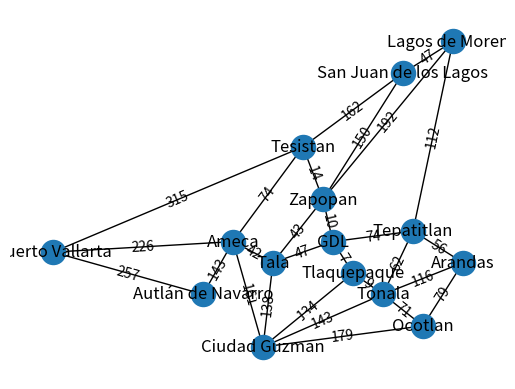

This figure's Python source:
#Importamos librerias para crear los nodos, aristas y mostrar el grafo
import networkx as nx
import matplotlib.pyplot as plt
g=nx.Graph()

#Creamos los nodos y posiciones en el grafo 
g.add_node("Puerto Vallarta",pos=(-10,10))
g.add_node("Autlán de Navarro",pos=(5,6))
g.add_node("Ameca",pos=(8,11))
g.add_node("Tala",pos=(12,9))
g.add_node("Ciudad Guzman",pos=(11,1))
g.add_node("Tesistan",pos=(15,20))
g.add_node("GDL",pos=(18,11))
g.add_node("Tlaquepaque",pos=(20,8))
g.add_node("Zapopan",pos=(17,15))
g.add_node("San Juan de los Lagos",pos=(25,27))
g.add_node("Lagos de Moreno",pos=(30,30))
g.add_node("Tonala",pos=(23,6))
g.add_node("Ocotlan",pos=(27,3))
g.add_node("Tepatitlan",pos=(26,12))
g.add_node("Arandas",pos=(31,9))

#Creamos las aristas del grafo y su peso/distancia
g.add_edge("Puerto Vallarta", "Tesistan", weight=315)
g.add_edge("Puerto Vallarta", "Ameca", weight=226)
g.add_edge("Puerto Vallarta", "Autlán de Navarro", weight=257)
g.add_edge("Tesistan", "Ameca", weight=74)
g.add_edge("Tesistan", "Zapopan", weight=14)
g.add_edge("Tesistan", "San Juan de los Lagos", weight=162)
g.add_edge("Ameca", "Tala", weight=42)
g.add_edge("Ameca", "Ciudad Guzman", weight=161)
g.add_edge("Ameca", "Autlán de Navarro", weight=143)
g.add_edge("Tala", "Zapopan", weight=43)
g.add_edge("Tala", "GDL", weight=47)
g.add_edge("Tala", "Ciudad Guzman", weight=138)
g.add_edge("Ciudad Guzman",	"Tlaquepaque", weight=134)
g.add_edge("Ciudad Guzman",	"Tonala", weight=143)
g.add_edge("Ciudad Guzman",	"Ocotlan", weight=179)
g.add_edge("Zapopan", "GDL", weight=10)
g.add_edge("Zapopan", "San Juan de los Lagos", weight=150,)
g.add_edge("Zapopan", "Lagos de Moreno", weight=192)
g.add_edge("GDL", "Tepatitlan", weight=74)
g.add_edge("GDL", "Tlaquepaque", weight=7)
g.add_edge("Tlaquepaque", "Tonala", weight=9)
g.add_edge("Tonala", "Ocotlan", weight=71)
g.add_edge("Tonala", "Arandas", weight=116)
g.add_edge("Tonala", "Tepatitlan", weight=62)
g.add_edge("Ocotlan", "Arandas", weight=79)
g.add_edge("Tepatitlan", "Arandas",	weight=56)
g.add_edge("Tepatitlan", "Lagos de Moreno",	weight=112)
g.add_edge("San Juan de los Lagos",	"Lagos de Moreno", weight=47)

pos = nx.get_node_attributes(g,'pos')# Atributes que tiene el nodo
labels = nx.get_edge_attributes(g,'weight')# Atributos que tiene las aristas

nx.draw_networkx_edge_labels(g,pos,edge_labels=labels)
nx.draw(g,pos,with_labels=True)

print(nx.dijkstra_path(g,source= "Puerto Vallarta",target="Arandas")) #Imprime el camino a seguir en la consola
print(nx.dijkstra_path_length(g,source= "Puerto Vallarta",target="Arandas")) #Imprime la distancia del camino en la consola
plt.show() #Muestra el grafo



#origen= (str(input('Introduce Entidad de Partida: ')))
#origen= origen.title()
#destino= (str(input('Introduce Entidad de Destino: ')))
#destino= destino.title()
#print(nx.shortest_path(g,source="Puerto Vallarta",target="Arandas"))
